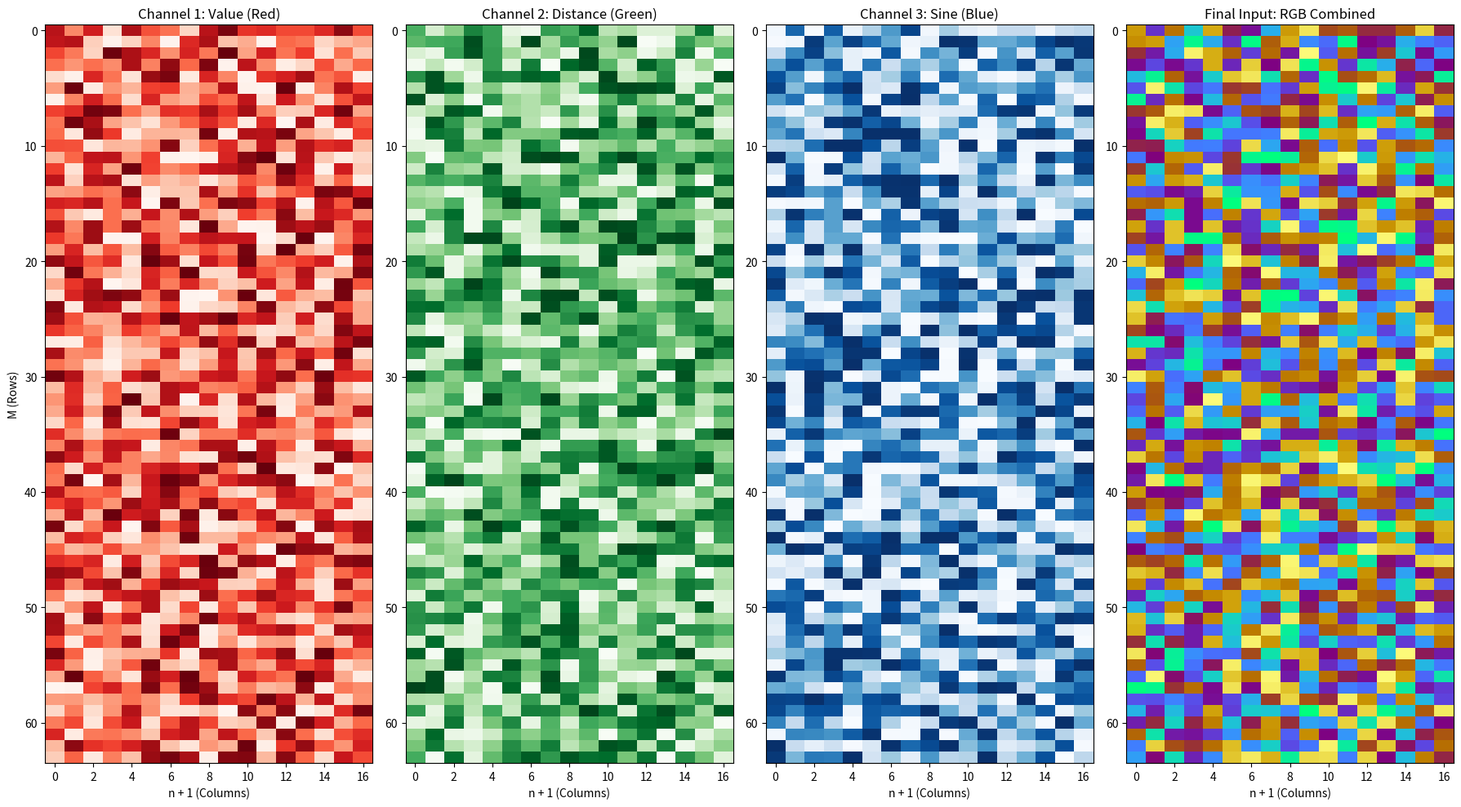

Recreate this plot in Python.
import numpy as np
import matplotlib.pyplot as plt

# 1. LWE 파라미터 설정 (우리가 사용한 Toy Scale)
n = 16
M = 64
q = 127

# 2. 샘플 데이터 1개 생성
np.random.seed(42) # 재현을 위해 시드 고정
A = np.random.randint(0, q, (M, n))
s = np.random.randint(0, 2, (n, 1))
e = np.round(np.random.normal(0, 2.0, (M, 1)))
b = (np.dot(A, s) + e) % q

# [A | b] 형태로 결합 (64x17 행렬)
matrix = np.hstack([A, b])

# 3. 3개 채널 인코딩 로직
# 채널 1: 0~1 정규화 (수치 정보)
ch1 = matrix / q

# 채널 2: 중앙값으로부터의 거리 (변동성 정보)
ch2 = np.abs(matrix - (q / 2)) / (q / 2)

# 채널 3: 사인파 인코딩 (주기성 정보)
# 시각화를 위해 -1~1 범위를 0~1로 변환
ch3 = (np.sin(2 * np.pi * matrix / q) + 1) / 2

# 4. RGB 이미지로 병합 (64, 17, 3)
rgb_img = np.stack([ch1, ch2, ch3], axis=-1)

# 5. 시각화 및 저장
fig, axes = plt.subplots(1, 4, figsize=(18, 10))

# 각 채널별 출력
axes[0].imshow(ch1, cmap='Reds', aspect='auto')
axes[0].set_title("Channel 1: Value (Red)")

axes[1].imshow(ch2, cmap='Greens', aspect='auto')
axes[1].set_title("Channel 2: Distance (Green)")

axes[2].imshow(ch3, cmap='Blues', aspect='auto')
axes[2].set_title("Channel 3: Sine (Blue)")

# 최종 통합 이미지
axes[3].imshow(rgb_img, aspect='auto')
axes[3].set_title("Final Input: RGB Combined")

# 꾸미기 (축 라벨 추가)
for ax in axes:
    ax.set_xlabel("n + 1 (Columns)")
axes[0].set_ylabel("M (Rows)")

plt.tight_layout()
plt.show() # 화면에 출력
# plt.savefig('lwe_vision_input.png', dpi=300) # 고화질 저장용
